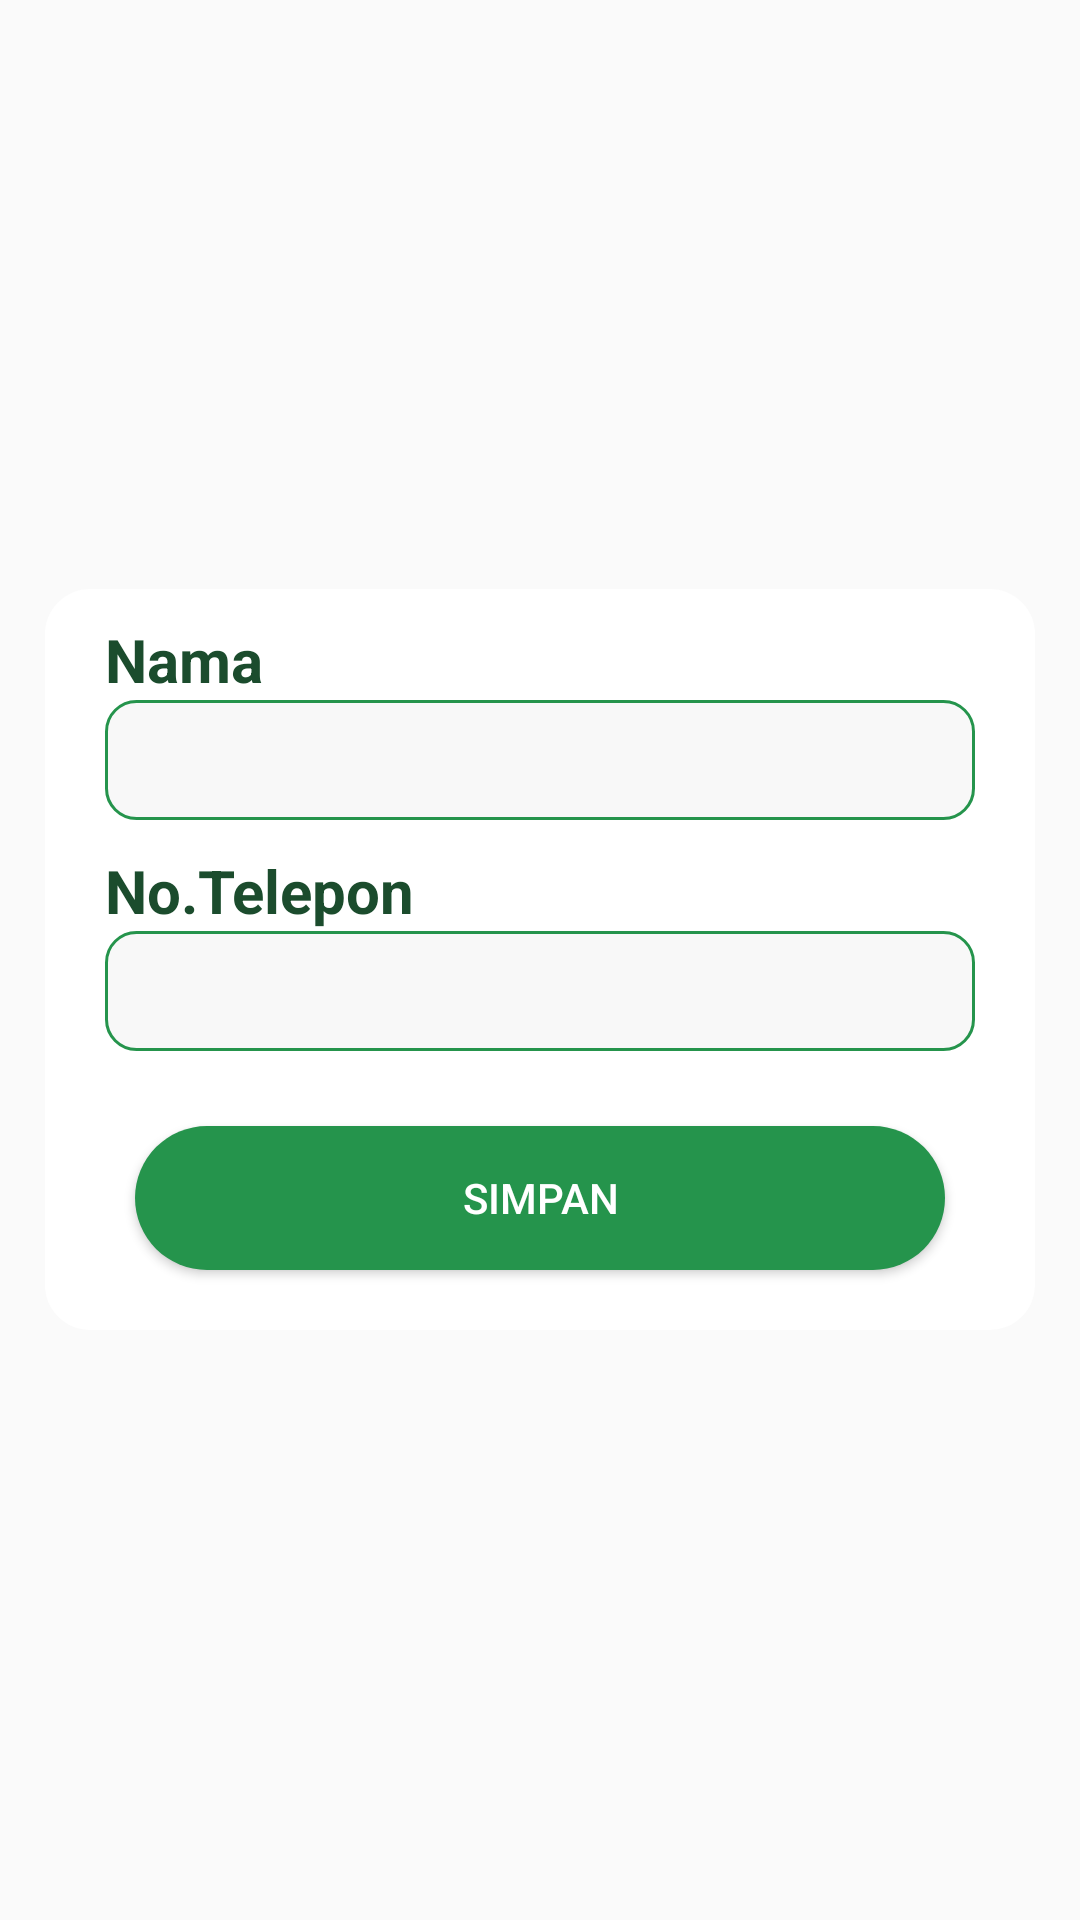

Android layout source for this screen:
<!-- AndroidManifest.xml: application theme Theme.Kostifyrev -->
<!-- res/layout/fragment_window_data_profil.xml -->
<?xml version="1.0" encoding="utf-8"?>
<RelativeLayout xmlns:android="http://schemas.android.com/apk/res/android"
    xmlns:tools="http://schemas.android.com/tools"
    android:layout_width="match_parent"
    android:layout_height="match_parent"
    tools:context=".window_data_profil">


    <RelativeLayout
        android:layout_width="match_parent"
        android:layout_height="wrap_content"
        android:background="@drawable/bgradius15"
        android:backgroundTint="@color/white"
        android:layout_centerHorizontal="true"
        android:layout_centerVertical="true"
        android:layout_marginHorizontal="15dp"
        >

        <TextView
            android:id="@+id/textnama"
            android:layout_width="wrap_content"
            android:layout_height="wrap_content"
            android:layout_marginTop="10dp"
            android:layout_marginHorizontal="20dp"
            android:text="Nama"
            android:textStyle="bold"
            android:textSize="20sp"
            android:textColor="@color/warna10" />

        <EditText
            android:id="@+id/txtnama"
            android:layout_below="@+id/textnama"
            android:layout_width="match_parent"
            android:layout_marginHorizontal="20dp"
            android:layout_height="40dp"
            android:layout_centerHorizontal="true"
            android:background="@drawable/backgroundedittextstroke1radius15"
            android:padding="2dp"
            android:paddingStart="15dp"
            android:paddingEnd="15dp"
            android:textColor="@color/black"
            android:textSize="15sp"
            android:textColorHint="@color/abu"
            android:inputType="textPersonName"/>


        <TextView
            android:id="@+id/textnotelp"
            android:layout_below="@+id/txtnama"
            android:layout_width="wrap_content"
            android:layout_height="wrap_content"
            android:layout_marginTop="10dp"
            android:layout_marginHorizontal="20dp"
            android:text="No.Telepon"
            android:textStyle="bold"
            android:textSize="20sp"
            android:textColor="@color/warna10" />

        <EditText
            android:id="@+id/txtnotelp"
            android:layout_below="@+id/textnotelp"
            android:layout_width="match_parent"
            android:layout_marginHorizontal="20dp"
            android:layout_height="40dp"
            android:layout_centerHorizontal="true"
            android:background="@drawable/backgroundedittextstroke1radius15"
            android:padding="2dp"
            android:paddingStart="15dp"
            android:paddingEnd="15dp"
            android:textColor="@color/black"
            android:textSize="15sp"
            android:textColorHint="@color/abu"
            android:inputType="phone"/>

        <Button
            android:id="@+id/btnsimpan"
            android:layout_below="@id/txtnotelp"
            android:layout_width="match_parent"
            android:layout_height="48dp"
            android:layout_marginTop="25dp"
            android:layout_marginHorizontal="30dp"
            android:text="Simpan"
            android:background="@drawable/backgroundbutton"
            android:backgroundTint="@color/warna7"
            android:textSize="14sp"
            android:textColor="@color/white"
            android:layout_marginBottom="20dp"/>

    </RelativeLayout>

</RelativeLayout>
<!-- resources referenced by this layout -->
<resources>
  <color name="abu">#D1D1D1</color>
  <color name="black">#FF000000</color>
  <color name="warna10">#1B4C2D</color>
  <color name="warna7">#25944C</color>
  <color name="white">#FFFFFFFF</color>
  <!-- drawable backgroundbutton (drawable) -->
  <?xml version="1.0" encoding="utf-8"?>
  <shape xmlns:android="http://schemas.android.com/apk/res/android"
      android:shape="rectangle">
  
      <solid android:color="@color/warna6" />
  
  
      <corners android:radius="35dp" />
  </shape>
  <!-- drawable backgroundedittextstroke1radius15 (drawable) -->
  <?xml version="1.0" encoding="utf-8"?>
  <shape xmlns:android="http://schemas.android.com/apk/res/android"
      android:shape="rectangle">
  
      <solid android:color="#F8F8F8" />
  
      <stroke
          android:width="1dp"
          android:color="#25944C" />
  
      <corners android:radius="10dp" />
  </shape>
  <!-- drawable bgradius15 (drawable) -->
  <?xml version="1.0" encoding="utf-8"?>
  <shape xmlns:android="http://schemas.android.com/apk/res/android"
      android:shape="rectangle">
  
      <solid android:color="#DFF9E8" />
  
      <corners android:radius="15dp" />
  
  </shape>
  <style name="Theme.Kostifyrev" parent="Base.Theme.Kostifyrev" />
  <color name="warna6">#35BA64</color>
  <style name="Base.Theme.Kostifyrev" parent="Theme.AppCompat.Light.NoActionBar">
          
          
      </style>
</resources>
